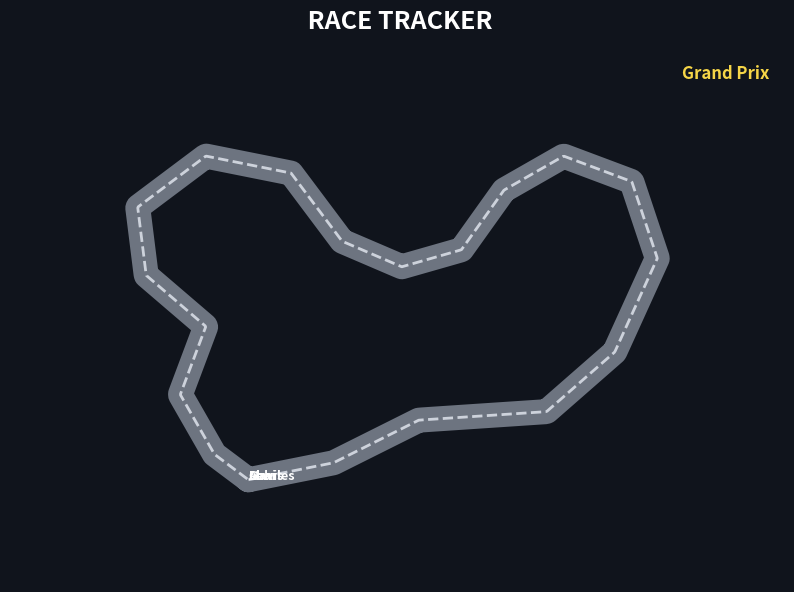

The script that saved this image:
import numpy as np
import pandas as pd
import matplotlib.pyplot as plt
from matplotlib.animation import FuncAnimation


# Approximate, schematic circuit shape (not an official circuit map)
track_points = np.array([
    [0, 0], [1, 0.2], [2, 0.7], [3.5, 0.8], [4.3, 1.5],
    [4.8, 2.6], [4.5, 3.5], [3.7, 3.8], [3.0, 3.4],
    [2.5, 2.7], [1.8, 2.5], [1.1, 2.8], [0.5, 3.6],
    [-0.5, 3.8], [-1.3, 3.2], [-1.2, 2.4], [-0.5, 1.8],
    [-0.8, 1.0], [-0.4, 0.3], [0, 0]
], dtype=float)

# Interpolate the track so the cars move smoothly
segment_lengths = np.sqrt(np.sum(np.diff(track_points, axis=0) ** 2, axis=1))
cumulative_distance = np.concatenate(([0], np.cumsum(segment_lengths)))
track_length = cumulative_distance[-1]
sample_distance = np.linspace(0, track_length, 1000)

track_x = np.interp(sample_distance, cumulative_distance, track_points[:, 0])
track_y = np.interp(sample_distance, cumulative_distance, track_points[:, 1])

drivers = pd.DataFrame({
    "Driver": ["Max", "Lewis", "Charles","Abhi"],
    "Team": ["Red Bull", "Mercedes", "Ferrari","Force India"],
    "Colour": ["#3671C6", "#27F4D2", "#E8002D","#FFC0CB"],
    "Progress": [0.08, 0.07, 0.04,0.03],  # fraction of one lap
    "Speed": [0.0020, 0.0018, 0.0017,0.002]  # simulated progress per frame
})

fig, ax = plt.subplots(figsize=(10, 7))
fig.patch.set_facecolor("#10141c")
ax.set_facecolor("#10141c")

# Track outline
ax.plot(track_x, track_y, color="#6d7480", linewidth=18,
        solid_capstyle="round", zorder=1)
ax.plot(track_x, track_y, color="#d8dde6", linewidth=2,
        linestyle="--", alpha=0.9, zorder=2)

car_dots = []
car_labels = []

for _, driver in drivers.iterrows():
    dot, = ax.plot([], [], "o", markersize=12,
                   color=driver["Colour"],
                   markeredgecolor="white", markeredgewidth=1.2,
                   zorder=5)
    label = ax.text(0, 0, driver["Driver"], color="white",
                    fontsize=9, weight="bold", zorder=6)
    car_dots.append(dot)
    car_labels.append(label)

leaderboard = ax.text(
    0.02, 0.98, "", transform=ax.transAxes,
    va="top", ha="left", color="white", fontsize=11,
    family="monospace",
    bbox=dict(boxstyle="round,pad=0.6", facecolor="#202735",
              edgecolor="#4a5261", alpha=0.95),
    zorder=10
)

lap_text = ax.text(
    0.98, 0.98, "Grand Prix",
    transform=ax.transAxes, va="top", ha="right",
    color="#f5d547", fontsize=12, weight="bold"
)

ax.set_title(" RACE TRACKER", color="white",
             fontsize=18, weight="bold", pad=18)
ax.set_aspect("equal")
ax.set_xlim(track_x.min() - 1.5, track_x.max() + 1.5)
ax.set_ylim(track_y.min() - 1.2, track_y.max() + 1.2)
ax.axis("off")


def update(frame):
    # Advance each driver's simulated position by a small amount
    drivers["Progress"] = (drivers["Progress"] + drivers["Speed"]) % 1.0

    # Sort by progress around the lap for the leaderboard
    order = drivers.sort_values("Progress", ascending=False).reset_index(drop=True)

    for i, driver in drivers.iterrows():
        distance = driver["Progress"] * track_length
        x = np.interp(distance, sample_distance, track_x)
        y = np.interp(distance, sample_distance, track_y)

        car_dots[i].set_data([x], [y])
        car_labels[i].set_position((x + 0.12, y + 0.12))

    lines = ["POS  DRIVER      GAP  "]
    leader_progress = order.loc[0, "Progress"]

    for pos, driver in order.iterrows():
        gap_fraction = (leader_progress - driver["Progress"]) % 1.0
        # Display a simple illustrative gap, not real timing data
        gap_seconds = gap_fraction * 95
        if pos == 0:
            gap = "LEADER"
        else:
            gap = f"+{gap_seconds:.1f}s"
        lines.append(f"{pos + 1:<4} {driver['Driver']:<11} {gap}")

    leaderboard.set_text("\n".join(lines))
    return car_dots + car_labels + [leaderboard]


animation = FuncAnimation(
    fig, update, interval=50, blit=False, cache_frame_data=False
)

plt.show()
